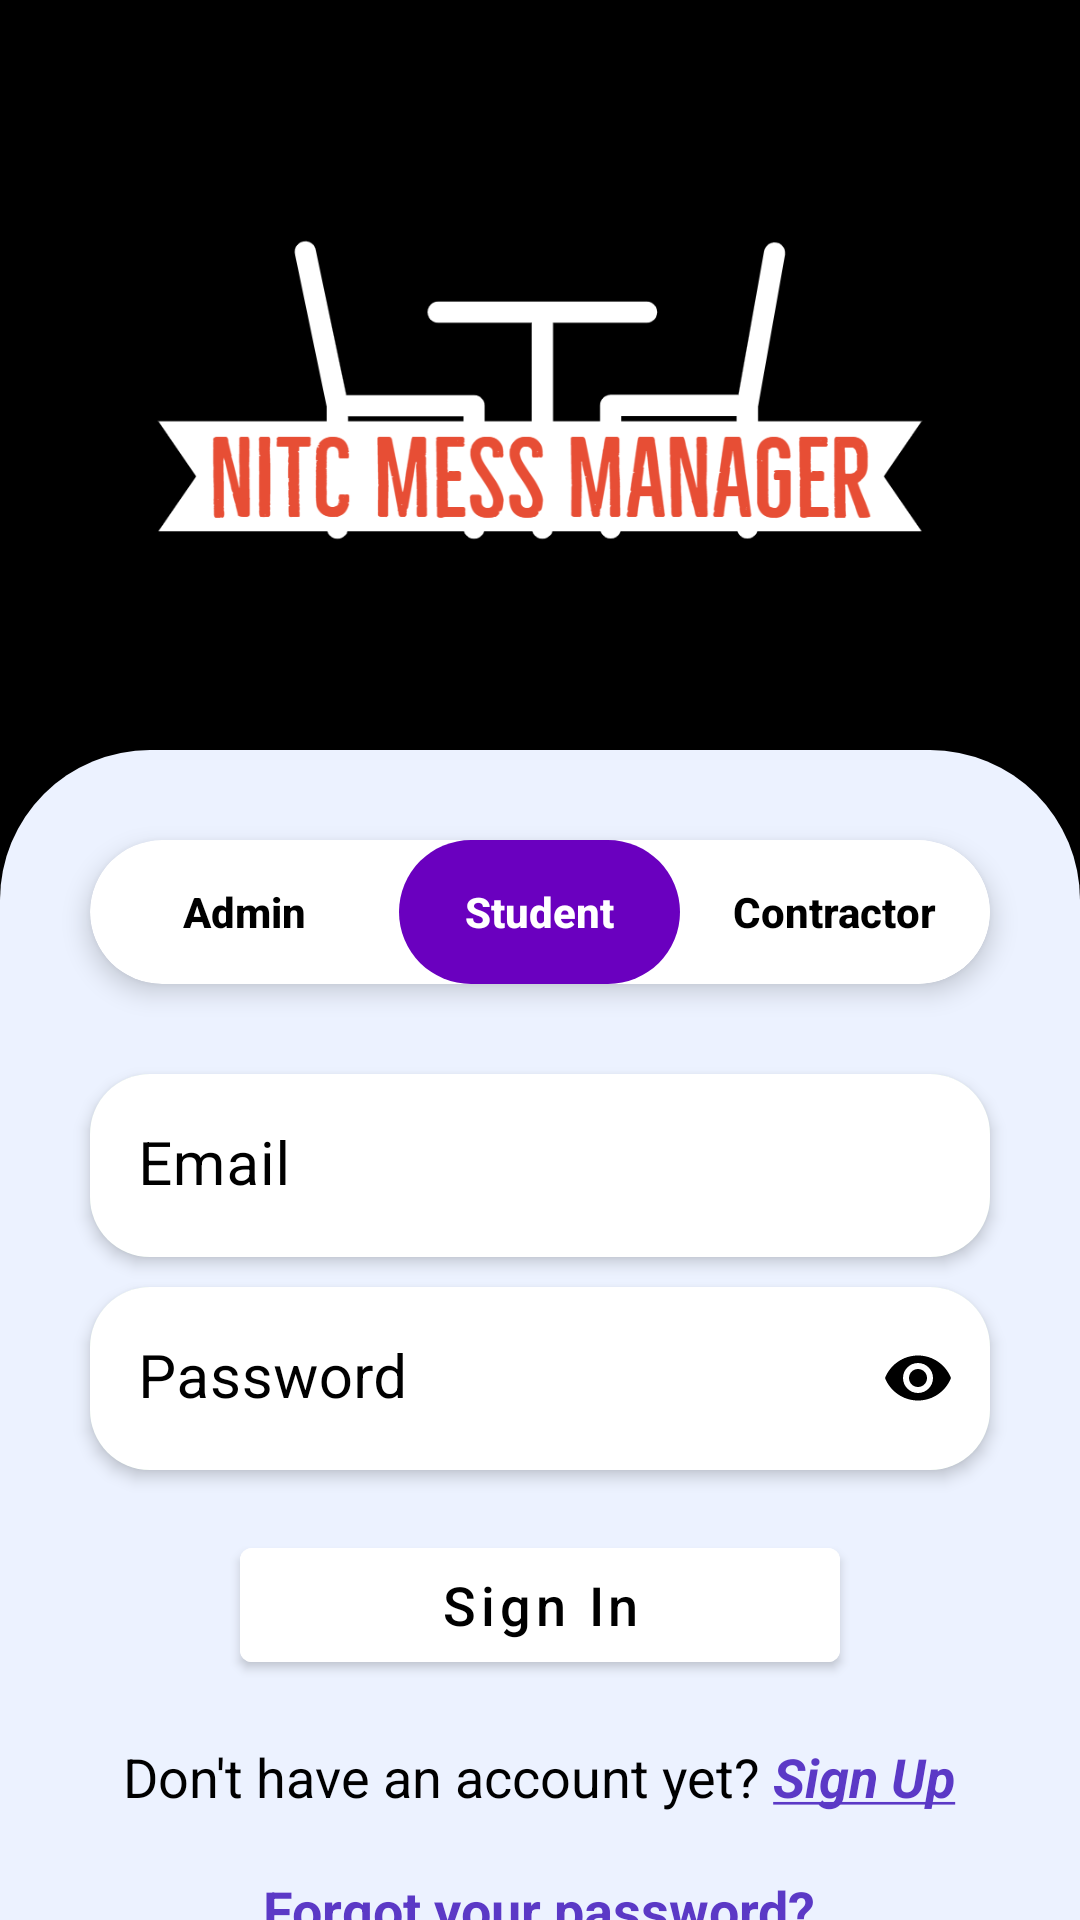

Reconstruct the res/layout file that produces this screen, plus the resources it refers to.
<!-- AndroidManifest.xml: activity theme Theme.LoginTheme -->
<!-- res/layout/activity_login.xml -->
<?xml version="1.0" encoding="utf-8"?>
<androidx.constraintlayout.widget.ConstraintLayout
    xmlns:android="http://schemas.android.com/apk/res/android"
    xmlns:app="http://schemas.android.com/apk/res-auto"
    xmlns:tools="http://schemas.android.com/tools"
    android:layout_width="match_parent"
    android:layout_height="match_parent"
    android:background="@color/black"
    tools:context=".authentication.LoginActivity">

    <ImageView
        android:id="@+id/imageViewProfile"
        android:layout_width="wrap_content"
        android:layout_height="260dp"
        android:scaleType="centerCrop"
        app:layout_constraintEnd_toEndOf="parent"
        app:layout_constraintHorizontal_bias="0.0"
        app:layout_constraintStart_toStartOf="parent"
        app:layout_constraintTop_toTopOf="parent"
        app:srcCompat="@drawable/nitc_mess_manager_login_logo" />

    <LinearLayout
        android:layout_width="match_parent"
        android:layout_height="match_parent"
        android:layout_marginTop="250dp"
        android:elevation="10dp"
        android:background="@drawable/login_shape"
        android:gravity="center_horizontal"
        android:orientation="vertical"
        app:layout_constraintEnd_toEndOf="parent"
        app:layout_constraintHorizontal_bias="0.5"
        app:layout_constraintStart_toStartOf="parent"
        app:layout_constraintTop_toTopOf="@id/imageViewProfile">

        <com.google.android.material.card.MaterialCardView
            android:id="@+id/loginTypeChooseCard"
            android:layout_width="match_parent"
            android:layout_height="wrap_content"
            android:layout_marginHorizontal="30dp"
            android:layout_marginTop="30dp"
            android:backgroundTint="@color/white"
            app:cardCornerRadius="30dp"
            app:cardElevation="5dp">

            <LinearLayout
                android:layout_width="match_parent"
                android:layout_height="match_parent"
                android:backgroundTint="#00000000"
                android:orientation="horizontal"
                android:weightSum="3.2">

                <com.google.android.material.card.MaterialCardView
                    android:id="@+id/adminLoginTypeCard"
                    android:layout_width="0dp"
                    android:layout_height="match_parent"
                    android:layout_weight="1.1"
                    android:backgroundTint="#00000000"
                    app:cardCornerRadius="30dp"
                    app:cardElevation="0dp"
                    app:strokeWidth="0dp">

                    <ImageView
                        android:id="@+id/adminLoginTypeImage"
                        android:layout_width="match_parent"
                        android:layout_height="match_parent"
                        android:background="#00000000"
                        android:scaleType="fitXY" />

                    <com.google.android.material.button.MaterialButton
                        android:id="@+id/adminLoginTypeButton"
                        style="@style/Widget.MaterialComponents.Button.UnelevatedButton"
                        android:layout_width="wrap_content"
                        android:layout_height="wrap_content"
                        android:layout_gravity="center"
                        android:backgroundTint="#00000000"
                        android:letterSpacing="0"
                        android:text="Admin"
                        android:textAllCaps="false"
                        android:textColor="@color/black"
                        android:textStyle="bold" />

                </com.google.android.material.card.MaterialCardView>

                <com.google.android.material.card.MaterialCardView
                    android:id="@+id/studentLoginTypeCard"
                    android:layout_width="0dp"
                    android:layout_height="match_parent"
                    android:layout_weight="1"
                    android:backgroundTint="#00000000"
                    app:cardCornerRadius="30dp"
                    app:cardElevation="0dp"
                    app:strokeWidth="0dp">

                    <ImageView
                        android:id="@+id/studentLoginTypeImage"
                        android:layout_width="match_parent"
                        android:layout_height="match_parent"
                        android:background="#6A00BF"
                        android:scaleType="fitXY" />

                    <com.google.android.material.button.MaterialButton
                        android:id="@+id/studentLoginTypeButton"
                        style="@style/Widget.MaterialComponents.Button.UnelevatedButton"
                        android:layout_width="wrap_content"
                        android:layout_height="wrap_content"
                        android:layout_gravity="center"
                        android:backgroundTint="#00000000"
                        android:letterSpacing="0"
                        android:text="Student"
                        android:textAllCaps="false"
                        android:textColor="@color/white"
                        android:textStyle="bold" />

                </com.google.android.material.card.MaterialCardView>

                <com.google.android.material.card.MaterialCardView
                    android:id="@+id/contractorLoginTypeCard"
                    android:layout_width="0dp"
                    android:layout_height="match_parent"
                    android:layout_weight="1.1"
                    android:backgroundTint="#00000000"
                    app:cardCornerRadius="30dp"
                    app:cardElevation="0dp"
                    app:strokeWidth="0dp">

                    <ImageView
                        android:id="@+id/contractorLoginTypeImage"
                        android:layout_width="match_parent"
                        android:layout_height="match_parent"
                        android:background="@color/white"
                        android:scaleType="fitXY" />

                    <com.google.android.material.button.MaterialButton
                        android:id="@+id/contractorLoginTypeButton"
                        style="@style/Widget.MaterialComponents.Button.UnelevatedButton"
                        android:layout_width="wrap_content"
                        android:layout_height="wrap_content"
                        android:layout_gravity="center"
                        android:backgroundTint="#00000000"
                        android:letterSpacing="0"
                        android:text="Contractor"
                        android:textAllCaps="false"
                        android:textColor="@color/black"
                        android:textStyle="bold" />

                </com.google.android.material.card.MaterialCardView>

            </LinearLayout>

        </com.google.android.material.card.MaterialCardView>

        <androidx.cardview.widget.CardView
            android:id="@+id/cardViewContractorEmail"
            android:layout_width="300dp"
            android:layout_height="wrap_content"
            android:layout_marginTop="30dp"
            app:cardBackgroundColor="@color/text_input_back"
            app:cardCornerRadius="20dp"
            app:cardElevation="3dp">

            <com.google.android.material.textfield.TextInputLayout
                android:id="@+id/textInputLayout2"
                style="@style/Widget.MaterialComponents.TextInputLayout.FilledBox"
                android:layout_width="match_parent"
                android:layout_height="match_parent"
                android:hint="Email"
                android:textColorHint="@color/black"
                app:boxBackgroundColor="@color/white"
                app:boxStrokeColor="@color/white"
                app:boxStrokeWidth="0dp"
                app:endIconMode="clear_text"
                app:endIconTint="@color/black"
                app:hintTextColor="@color/black"
                app:startIconDrawable="@drawable/icon_email"
                app:startIconTint="@color/black">

                <com.google.android.material.textfield.TextInputEditText
                    android:id="@+id/editTextLoginEmail"
                    android:layout_width="match_parent"
                    android:layout_height="match_parent"
                    android:inputType="textEmailAddress"
                    android:textColor="@color/black"
                    android:textSize="20sp" />
            </com.google.android.material.textfield.TextInputLayout>

        </androidx.cardview.widget.CardView>

        <androidx.cardview.widget.CardView
            android:id="@+id/cardViewContractorPass"
            android:layout_width="300dp"
            android:layout_height="wrap_content"
            android:layout_marginTop="10dp"
            app:cardBackgroundColor="@color/text_input_back"
            app:cardCornerRadius="20dp"
            app:cardElevation="3dp">

            <com.google.android.material.textfield.TextInputLayout
                android:id="@+id/textInputLayout3"
                style="@style/Widget.MaterialComponents.TextInputLayout.FilledBox"
                android:layout_width="match_parent"
                android:layout_height="match_parent"
                android:hint="Password"
                android:textColorHint="@color/black"
                app:boxBackgroundColor="@color/white"
                app:boxStrokeColor="@color/white"
                app:boxStrokeWidth="0dp"
                app:endIconMode="password_toggle"
                app:endIconTint="@color/black"
                app:hintTextColor="@color/black"
                app:startIconDrawable="@drawable/icon_lock"
                app:startIconTint="@color/black">

                <com.google.android.material.textfield.TextInputEditText
                    android:id="@+id/editTextLoginPassword"
                    android:layout_width="match_parent"
                    android:layout_height="match_parent"
                    android:inputType="textPassword"
                    android:textColor="@color/black"
                    android:textSize="20sp" />
            </com.google.android.material.textfield.TextInputLayout>

        </androidx.cardview.widget.CardView>

        <Button
            android:id="@+id/buttonSignin"
            android:layout_width="200dp"
            android:layout_height="50dp"
            android:layout_marginTop="20dp"
            android:backgroundTint="@color/white"
            android:text="Sign In"
            android:textAllCaps="false"
            android:textColor="@color/black"
            android:textSize="18sp"
            android:elevation="5dp"/>

        <TextView
            android:id="@+id/textViewSignup"
            android:layout_width="wrap_content"
            android:layout_height="wrap_content"
            android:layout_marginTop="20dp"
            android:text="@string/sign_up"
            android:textColor="@color/black"
            android:textSize="18sp" />

        <TextView
            android:id="@+id/textViewForgotPassword"
            android:layout_width="wrap_content"
            android:layout_height="wrap_content"
            android:layout_marginTop="20dp"
            android:text="@string/forgot_password"
            android:textColor="@color/black"
            android:textSize="18sp" />

        <ProgressBar
            android:id="@+id/progressBarLogin"
            style="?android:attr/progressBarStyle"
            android:layout_width="match_parent"
            android:layout_height="wrap_content"
            android:layout_marginTop="30dp"
            tools:visibility="invisible" />

    </LinearLayout>
</androidx.constraintlayout.widget.ConstraintLayout>
<!-- resources referenced by this layout -->
<resources>
  <color name="black">#FF000000</color>
  <color name="text_input_back">#C7E8CA</color>
  <color name="white">#FFFFFFFF</color>
  <!-- drawable login_shape (drawable) -->
  <?xml version="1.0" encoding="utf-8"?>
  <shape xmlns:android="http://schemas.android.com/apk/res/android">
      <solid
          android:color="@color/main_color"/>
      <corners
          android:topLeftRadius="50dp"
          android:topRightRadius="50dp"/>
  </shape>
  <!-- drawable nitc_mess_manager_login_logo: png bitmap (drawable, 63132 bytes) -->
  <string name="forgot_password"><font color="#5b39c6"><b><u>Forgot your password?</u></b></font></string>
  <string name="sign_up">Don\'t have an account yet? <font color="#5b39c6"><b><i><u>Sign Up</u></i></b></font></string>
  <style name="Theme.LoginTheme" parent="Theme.MaterialComponents.DayNight.NoActionBar">
          
          <item name="colorPrimary">@color/main_color</item>
          <item name="colorPrimaryVariant">@color/main_color</item>
          <item name="colorOnPrimary">@color/white</item>
          
          <item name="colorSecondary">@color/teal_200</item>
          <item name="colorSecondaryVariant">@color/teal_700</item>
          <item name="colorOnSecondary">@color/black</item>
          
          <item name="android:statusBarColor">?attr/colorPrimaryVariant</item>
          
      </style>
  <color name="main_color">#ECF2FF</color>
  <color name="teal_200">#FF03DAC5</color>
  <color name="teal_700">#FF018786</color>
</resources>
